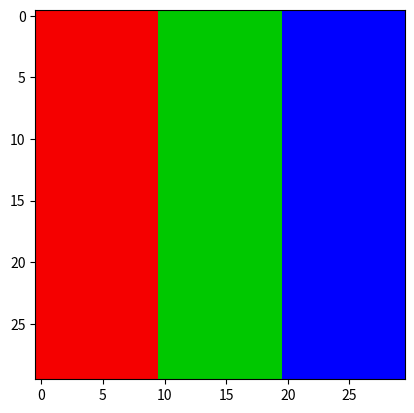

The matplotlib source for this figure:
import numpy as np
import matplotlib.pyplot as plt

#Zad. 1
def odd_matrix(matrix):
	return matrix[:, 1::2]

#Zad. 2
def reverse_columns(matrix):
	return matrix[:, ::-1]

#Zad. 3 Później
def sum_of_rectangle(matrix, x, y, width, height):
	return np.sum(matrix[y]) #???? razem z krawędzią, bez?

#Zad. 4
def sum_of_powers(numbers, k):
	return np.sum(numbers**k)

#Zad. 5
def two_matrices(x, y):
	if x.shape != y.shape:
		return -1
	else:
		return x*y

#Zad. 6
def sum_to_x(numbers, x):
	return np.sum(numbers[numbers < x])

#Zad. 7 Później
#def enlarge_matrix(matrix, k):
#	if isinstance(k, int) and k >= 0:

#Zad. 8 Później
def row_out(x):
	pass

#Zad. 9
def image_RGB(x, y, r, g, b):
	img = np.zeros((y, x*3, 3), dtype=np.uint8)
	img[:, :x] = [r, 0, 0]
	img[:, x:2*x] = [0, g, 0]
	img[:, 2*x:] = [0, 0, b]
	return img

image = image_RGB(10, 30, 245, 200, 255)
print(image.shape)

plt.imshow(image)
plt.show()
